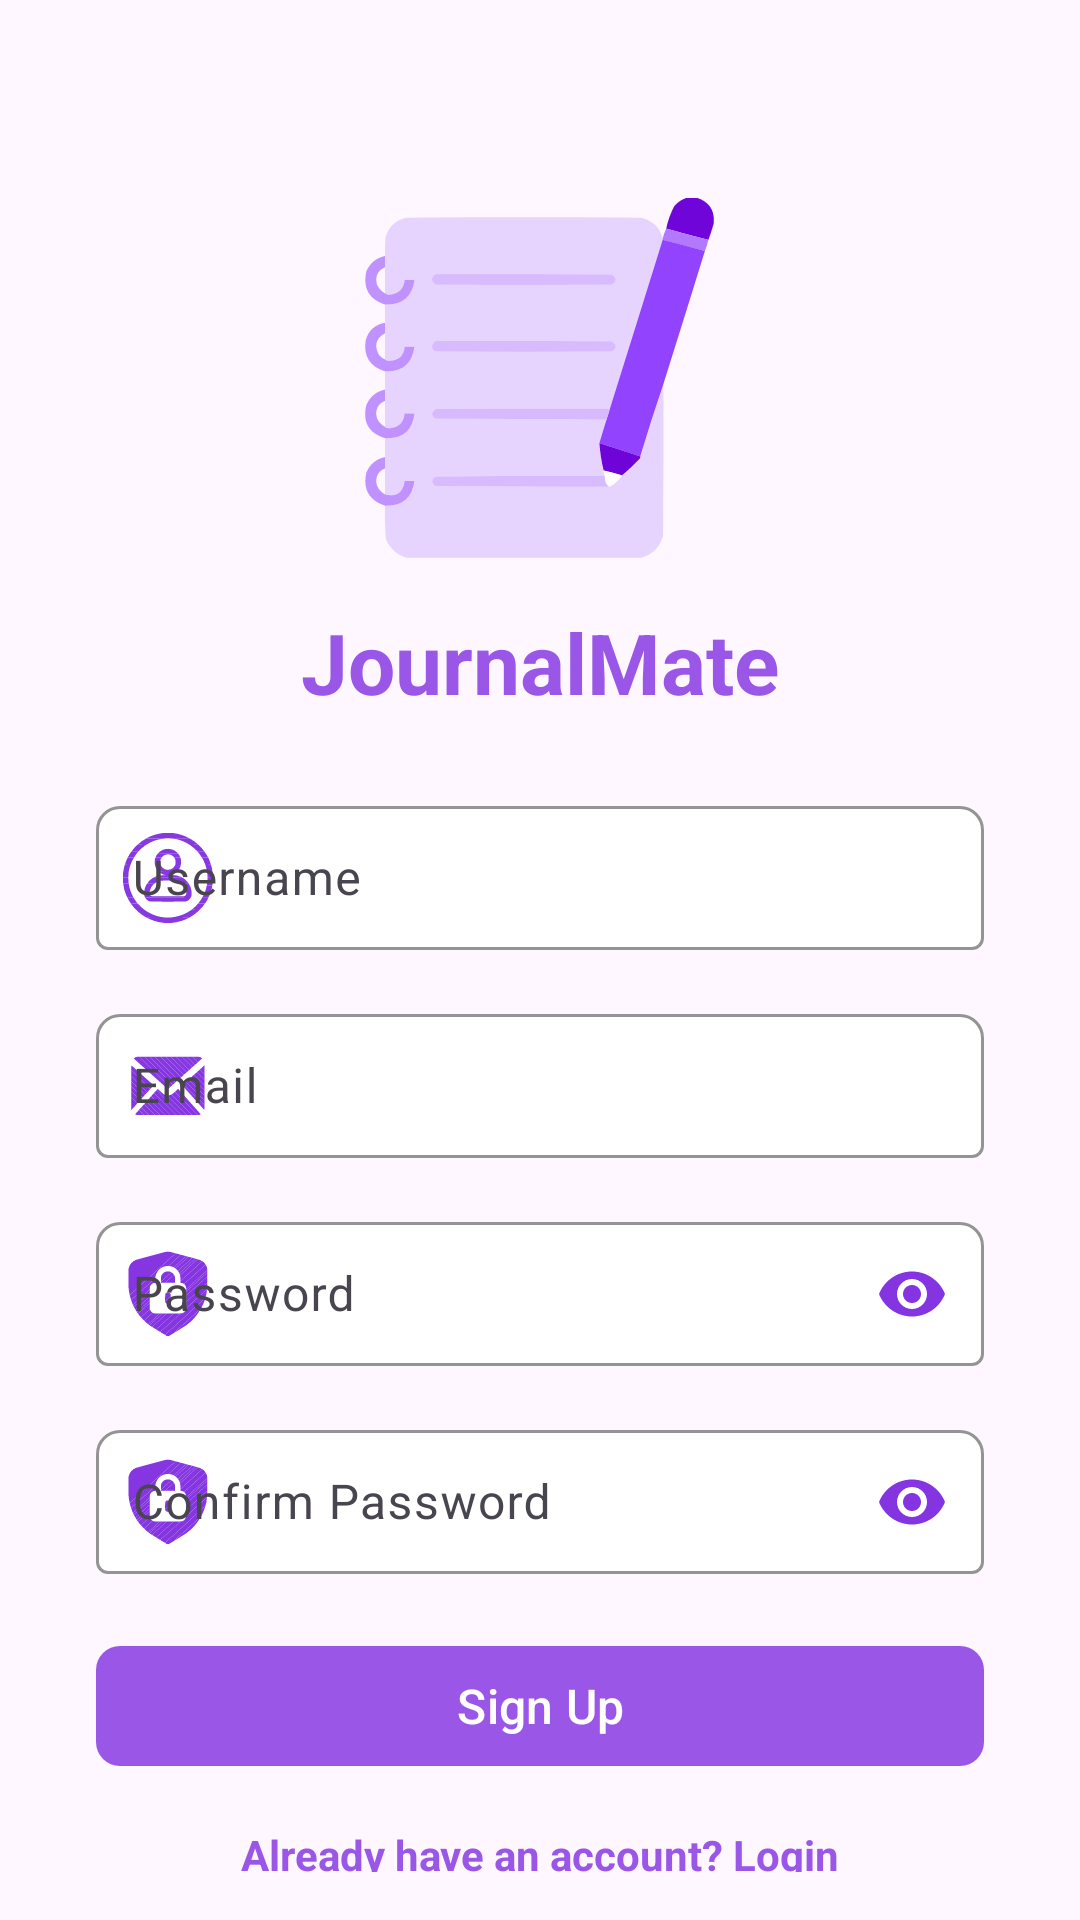

The Android layout XML behind this screen, and the referenced resources:
<!-- AndroidManifest.xml: application theme Theme.JournalApp -->
<!-- res/layout/activity_sign_up.xml -->
<?xml version="1.0" encoding="utf-8"?>
<androidx.constraintlayout.widget.ConstraintLayout
    xmlns:android="http://schemas.android.com/apk/res/android"
    xmlns:app="http://schemas.android.com/apk/res-auto"
    xmlns:tools="http://schemas.android.com/tools"
    android:layout_width="match_parent"
    android:layout_height="match_parent"
    android:padding="16dp"
    android:id="@+id/rootSignUP"
    tools:context=".SignUpActivity">

    
    <ImageView
        android:id="@+id/imgLogo"
        android:layout_width="120dp"
        android:layout_height="120dp"
        android:src="@drawable/writing"
        android:contentDescription="@string/app_logo"
        android:layout_marginTop="50dp"
        android:scaleType="centerCrop"
        app:layout_constraintTop_toTopOf="parent"
        app:layout_constraintStart_toStartOf="parent"
        app:layout_constraintEnd_toEndOf="parent" />

    
    <TextView
        android:id="@+id/tvAppTitle"
        android:layout_width="wrap_content"
        android:layout_height="wrap_content"
        android:text="@string/journalmate"
        android:textSize="28sp"
        android:textColor="@color/colorPrimary"
        android:textStyle="bold"
        android:layout_marginTop="16dp"
        app:layout_constraintTop_toBottomOf="@id/imgLogo"
        app:layout_constraintStart_toStartOf="parent"
        app:layout_constraintEnd_toEndOf="parent" />

    
    <com.google.android.material.textfield.TextInputLayout
        android:id="@+id/Username"
        android:layout_width="0dp"
        android:layout_height="wrap_content"
        android:layout_marginTop="24dp"
        android:layout_marginStart="16dp"
        android:layout_marginEnd="16dp"
        app:startIconDrawable="@drawable/user"
        app:startIconTint="@color/colorPrimaryDark"
        app:boxBackgroundColor="@color/white"
        app:boxCornerRadiusTopStart="8dp"
        app:boxCornerRadiusTopEnd="8dp"
        app:boxStrokeColor="@color/colorPrimary"
        app:endIconMode="clear_text"
        app:layout_constraintTop_toBottomOf="@id/tvAppTitle"
        app:layout_constraintStart_toStartOf="parent"
        app:layout_constraintEnd_toEndOf="parent">

        <com.google.android.material.textfield.TextInputEditText
            android:id="@+id/etUsername"
            android:layout_width="match_parent"
            android:layout_height="wrap_content"
            android:hint="@string/username"
            android:padding="12dp"
            android:textColor="@android:color/black"
            android:textSize="16sp"
            android:minHeight="48dp"/>
    </com.google.android.material.textfield.TextInputLayout>

    
    <com.google.android.material.textfield.TextInputLayout
        android:id="@+id/Email"
        android:layout_width="0dp"
        android:layout_height="wrap_content"
        android:layout_marginTop="16dp"
        android:layout_marginStart="16dp"
        android:layout_marginEnd="16dp"
        app:startIconDrawable="@drawable/email"
        app:startIconTint="@color/colorPrimaryDark"
        app:boxBackgroundColor="@color/white"
        app:boxStrokeColor="@color/colorPrimary"
        app:boxCornerRadiusTopStart="8dp"
        app:boxCornerRadiusTopEnd="8dp"
        app:layout_constraintTop_toBottomOf="@id/Username"
        app:layout_constraintStart_toStartOf="parent"
        app:layout_constraintEnd_toEndOf="parent">

        <com.google.android.material.textfield.TextInputEditText
            android:id="@+id/etEmail"
            android:layout_width="match_parent"
            android:layout_height="wrap_content"
            android:hint="@string/email"
            android:inputType="textEmailAddress"
            android:padding="12dp"
            android:textColor="@android:color/black"
            android:textSize="16sp"
            android:minHeight="48dp"/>
    </com.google.android.material.textfield.TextInputLayout>

    
    <com.google.android.material.textfield.TextInputLayout
        android:id="@+id/Password"
        android:layout_width="0dp"
        android:layout_height="wrap_content"
        android:layout_marginTop="16dp"
        android:layout_marginStart="16dp"
        android:layout_marginEnd="16dp"
        app:startIconDrawable="@drawable/shield"
        app:startIconTint="@color/colorPrimaryDark"
        app:endIconMode="password_toggle"
        app:boxBackgroundColor="@color/white"
        app:endIconTint="@color/colorPrimaryDark"
        app:boxStrokeColor="@color/colorPrimary"
        app:boxCornerRadiusTopStart="8dp"
        app:boxCornerRadiusTopEnd="8dp"
        app:layout_constraintTop_toBottomOf="@id/Email"
        app:layout_constraintStart_toStartOf="parent"
        app:layout_constraintEnd_toEndOf="parent">

        <com.google.android.material.textfield.TextInputEditText
            android:id="@+id/etPassword"
            android:layout_width="match_parent"
            android:layout_height="wrap_content"
            android:hint="@string/password"
            android:inputType="textPassword"
            android:padding="12dp"
            android:textColor="@android:color/black"
            android:textSize="16sp"
            android:minHeight="48dp"/>
    </com.google.android.material.textfield.TextInputLayout>

    
    <com.google.android.material.textfield.TextInputLayout
        android:id="@+id/ConfirmPassword"
        android:layout_width="0dp"
        android:layout_height="wrap_content"
        android:layout_marginTop="16dp"
        android:layout_marginStart="16dp"
        android:layout_marginEnd="16dp"
        app:startIconDrawable="@drawable/shield"
        app:startIconTint="@color/colorPrimaryDark"
        app:endIconMode="password_toggle"
        app:endIconTint="@color/colorPrimaryDark"
        app:boxBackgroundColor="@color/white"
        app:boxStrokeColor="@color/colorPrimary"
        app:boxCornerRadiusTopStart="8dp"
        app:boxCornerRadiusTopEnd="8dp"
        app:layout_constraintTop_toBottomOf="@id/Password"
        app:layout_constraintStart_toStartOf="parent"
        app:layout_constraintEnd_toEndOf="parent">

        <com.google.android.material.textfield.TextInputEditText
            android:id="@+id/etConfirmPassword"
            android:layout_width="match_parent"
            android:layout_height="wrap_content"
            android:hint="@string/confirm_password"
            android:inputType="textPassword"
            android:padding="12dp"
            android:textColor="@android:color/black"
            android:textSize="16sp"
            android:minHeight="48dp"/>
    </com.google.android.material.textfield.TextInputLayout>

    
    <FrameLayout
        android:id="@+id/flSignup"
        android:layout_width="0dp"
        android:layout_height="wrap_content"
        app:layout_constraintTop_toBottomOf="@id/ConfirmPassword"
        app:layout_constraintStart_toStartOf="parent"
        app:layout_constraintEnd_toEndOf="parent"
        android:layout_marginTop="20dp"
        android:layout_marginStart="16dp"
        android:layout_marginEnd="16dp">

        
        <com.google.android.material.button.MaterialButton
            android:id="@+id/btnSignUp"
            android:layout_width="match_parent"
            android:layout_height="wrap_content"
            android:text="@string/sign_up"
            android:textSize="16sp"
            android:minHeight="48dp"
            android:textColor="@android:color/white"
            app:cornerRadius="8dp"
            app:backgroundTint="@color/colorPrimary" />

        
        <ProgressBar
            android:id="@+id/progressBarMainSignup"
            android:layout_width="24dp"
            android:layout_height="24dp"
            android:layout_gravity="center"
            android:visibility="gone"
            android:indeterminateTint="@color/white"
            android:indeterminate="true"
            android:theme="@style/Widget.AppCompat.ProgressBar" />

    </FrameLayout>

    
    <TextView
        android:id="@+id/tvLogIn"
        android:layout_width="wrap_content"
        android:layout_height="wrap_content"
        android:text="@string/already_have_an_account_login"
        android:textColor="@color/colorPrimary"
        android:textSize="14sp"
        android:textStyle="bold"
        android:clickable="true"
        android:focusable="true"
        android:minHeight="48dp"
        android:layout_marginTop="16dp"
        app:layout_constraintTop_toBottomOf="@id/flSignup"
        app:layout_constraintStart_toStartOf="parent"
        app:layout_constraintEnd_toEndOf="parent"
        android:animateLayoutChanges="true" />

</androidx.constraintlayout.widget.ConstraintLayout>
<!-- resources referenced by this layout -->
<resources>
  <color name="colorPrimary">#9A57E7</color>
  <color name="colorPrimaryDark">#8434E1</color>
  <color name="white">#FFFFFFFF</color>
  <!-- drawable email: vector/xml drawable (drawable, 13500 chars, omitted) -->
  <!-- drawable shield: vector/xml drawable (drawable, 12275 chars, omitted) -->
  <!-- drawable user: vector/xml drawable (drawable, 12647 chars, omitted) -->
  <!-- drawable writing: vector/xml drawable (drawable, 6659 chars, omitted) -->
  <string name="already_have_an_account_login">Already have an account? Login</string>
  <string name="app_logo">App Logo</string>
  <string name="confirm_password">Confirm Password</string>
  <string name="email">Email</string>
  <string name="journalmate">JournalMate</string>
  <string name="password">Password</string>
  <string name="sign_up">Sign Up</string>
  <string name="username">Username</string>
  <style name="Theme.JournalApp" parent="Base.Theme.JournalApp" />
  <style name="Base.Theme.JournalApp" parent="Theme.Material3.DayNight.NoActionBar">
          
          
      </style>
</resources>
